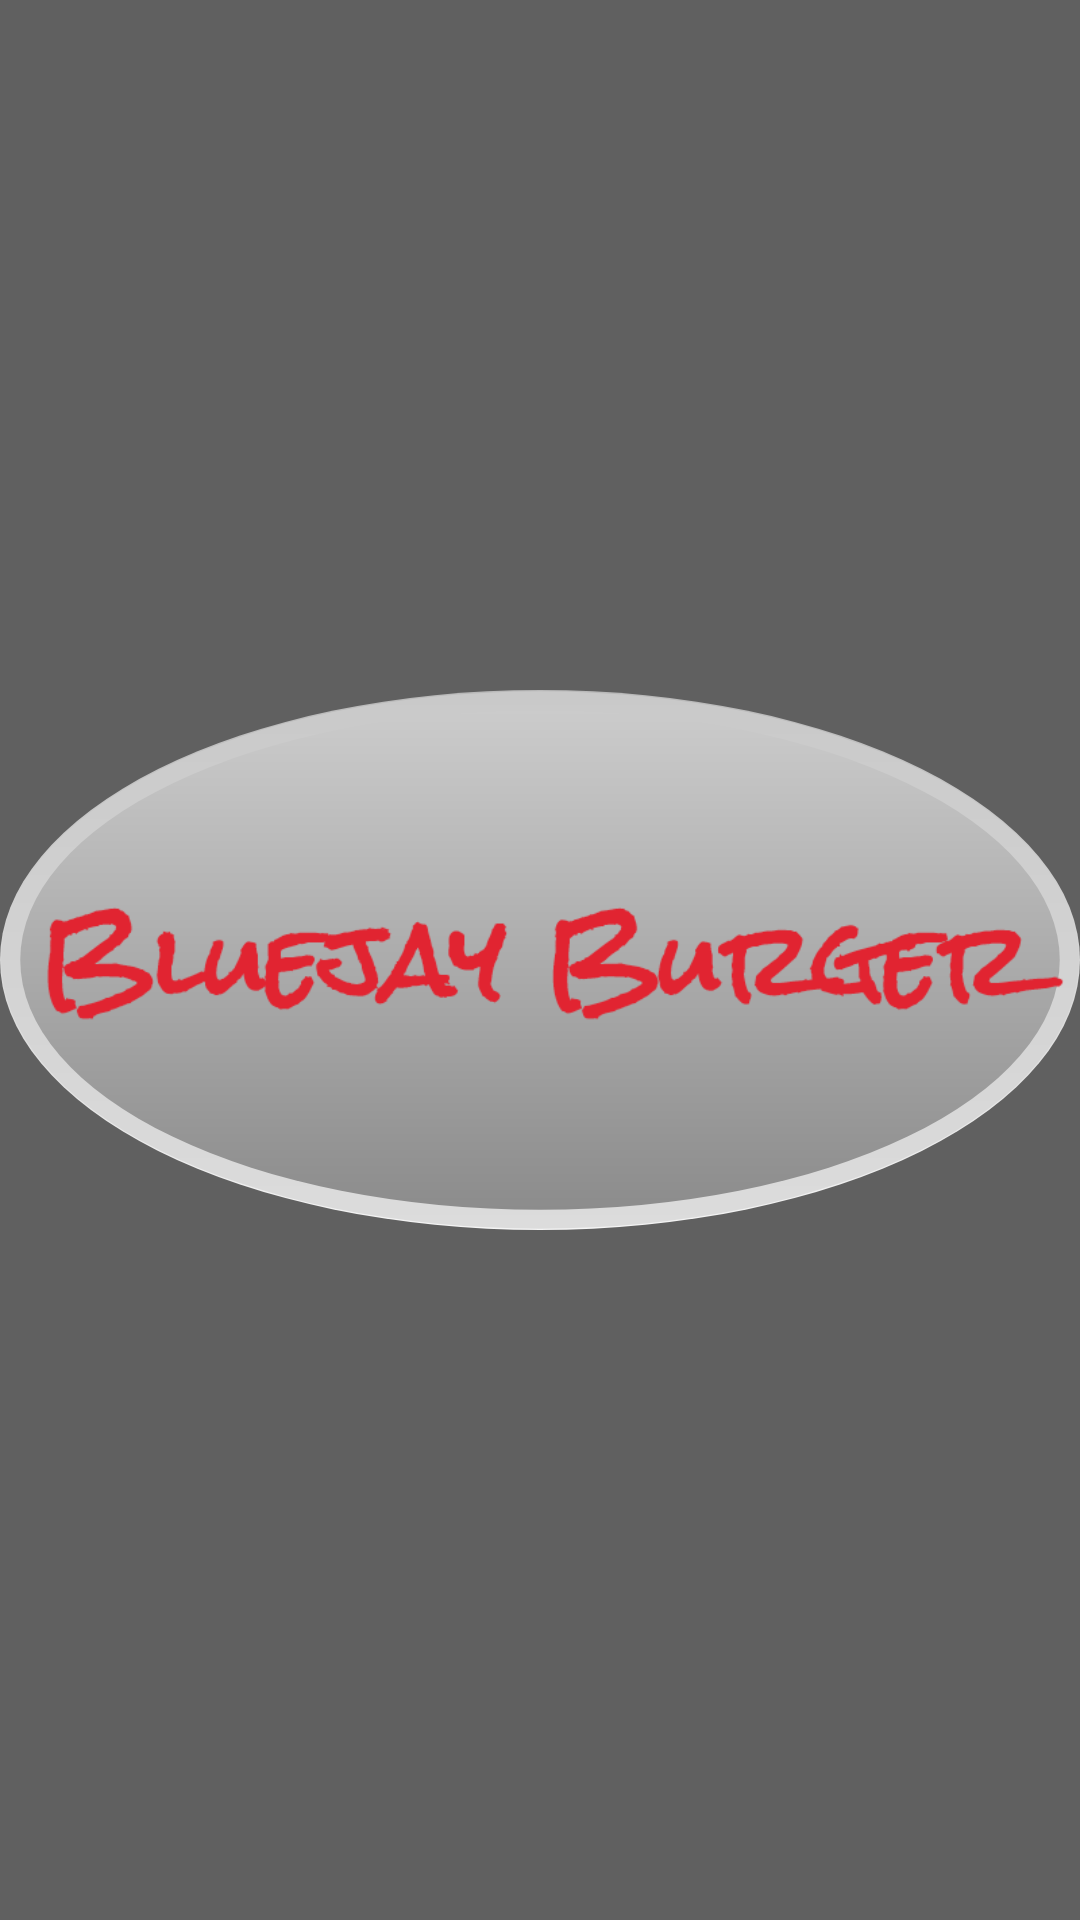

Write the Android layout XML for this screen, with the resource values it uses.
<!-- AndroidManifest.xml: activity theme FullscreenTheme -->
<!-- res/layout/activity_main.xml -->
<FrameLayout xmlns:android="http://schemas.android.com/apk/res/android"
    xmlns:tools="http://schemas.android.com/tools" android:layout_width="match_parent"
    android:layout_height="match_parent"
    tools:context="com.randybastards.bluejayburger.MainActivity"
    android:background="#d3d3d3">

    
    <ImageButton android:id="@+id/startImageButton" android:layout_width="wrap_content"
        android:layout_height="match_parent" android:keepScreenOn="true"
        android:gravity="center"
        android:src="@drawable/imagebuttonshape"
        android:contentDescription="@string/StartmageDescription"
        android:clickable="true"
        android:onClick="startImageClick"
        android:cropToPadding="false"
        android:layout_gravity="center"
        android:scaleType="centerInside"
        android:background="#606060" />

    

    

</FrameLayout>
<!-- resources referenced by this layout -->
<resources>
  <!-- drawable bluejayburger_logo: png bitmap (drawable, 21667 bytes) -->
  <!-- drawable imagebuttonshape (drawable) -->
  <?xml version="1.0" encoding="utf-8"?>
  <layer-list xmlns:android="http://schemas.android.com/apk/res/android">
  
      
      <item>
          <shape android:shape="oval">
              <size android:width="200dp" android:height="200dp" />
              <gradient android:angle="90" android:startColor="#f4f4f4" android:endColor="#b9b9b9" />
          </shape>
      </item>
  
      
      <item android:top="1dp" android:left="1dp" android:right="1dp" android:bottom="1dp">
          <shape android:shape="oval">
              <gradient android:angle="90" android:startColor="#dcdcdc" android:endColor="#c9c9c9" />
          </shape>
      </item>
  
      
      <item android:top="15dp" android:left="15dp" android:right="15dp" android:bottom="15dp">
          <shape android:shape="oval">
              <gradient android:angle="90" android:startColor="#8c8c8c" android:endColor="#cbcbcb" />
          </shape>
      </item>
  
      
      <item android:drawable="@drawable/bluejayburger_logo">
          <shape android:shape="oval">
          </shape>
      </item>
  
      
      
  
  </layer-list>
  <style name="FullscreenTheme" parent="android:Theme.NoTitleBar">
          <item name="android:windowNoTitle">true</item>
          <item name="android:windowContentOverlay">@null</item>
          <item name="android:windowBackground">@null</item>
      </style>
</resources>
